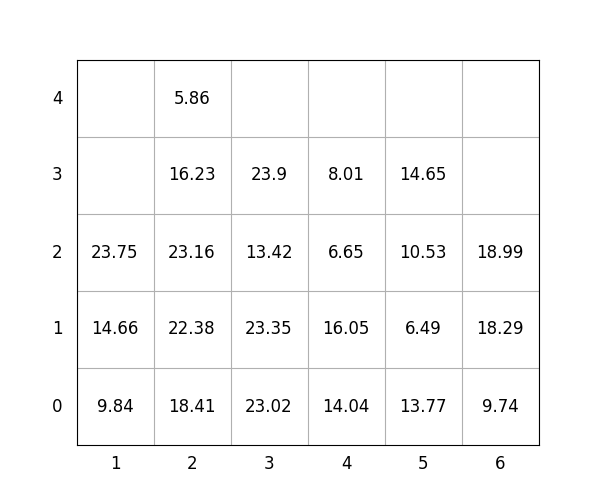

The table this chart was drawn from, first rows:
idx, loc_x, loc_y, loc_z, weight, group, score, seq, reloc, size(ft)
1, 6, 0, 0, 9.74, 1, 109.7, 0, 0, 20
2, 6, 0, 1, 18.29, 3, 318.3, 0, 0, 20
3, 3, 0, 0, 23.02, 0, 23.02, 0, 0, 20
4, 3, 0, 1, 23.35, 1, 123.3, 1, 0, 20
5, 2, 0, 0, 18.41, 0, 18.41, 2, 0, 20
6, 3, 0, 2, 13.42, 3, 313.4, 3, 1.0, 20
7, 5, 0, 0, 13.77, 1, 113.8, 4, 0, 20
8, 5, 0, 1, 6.49, 3, 306.5, 5, 0, 20
9, 6, 0, 2, 18.99, 3, 319, 6, 0, 20
10, 3, 0, 3, 23.9, 2, 223.9, 7, 1.0, 20
11, 4, 0, 0, 14.04, 0, 14.04, 8, 0, 20
12, 2, 0, 1, 22.38, 0, 22.38, 9, 0, 20
13, 4, 0, 1, 16.05, 0, 16.05, 10, 0, 20
14, 4, 0, 2, 6.65, 1, 106.7, 11, 0, 20
15, 2, 0, 2, 23.16, 0, 23.16, 12, 0, 20
16, 5, 0, 2, 10.53, 3, 310.5, 13, 0, 20
17, 1, 0, 0, 9.84, 0, 9.84, 14, 0, 20
18, 5, 0, 3, 14.65, 3, 314.6, 15, 0, 20
19, 2, 0, 3, 16.23, 1, 116.2, 16, 0, 20
20, 2, 0, 4, 5.86, 2, 205.9, 17, 0, 20
21, 4, 0, 3, 8.01, 1, 108, 18, 0, 20
22, 1, 0, 1, 14.66, 0, 14.66, 19, 0, 20
23, 1, 0, 2, 23.75, 1, 123.8, 20, 0, 20
